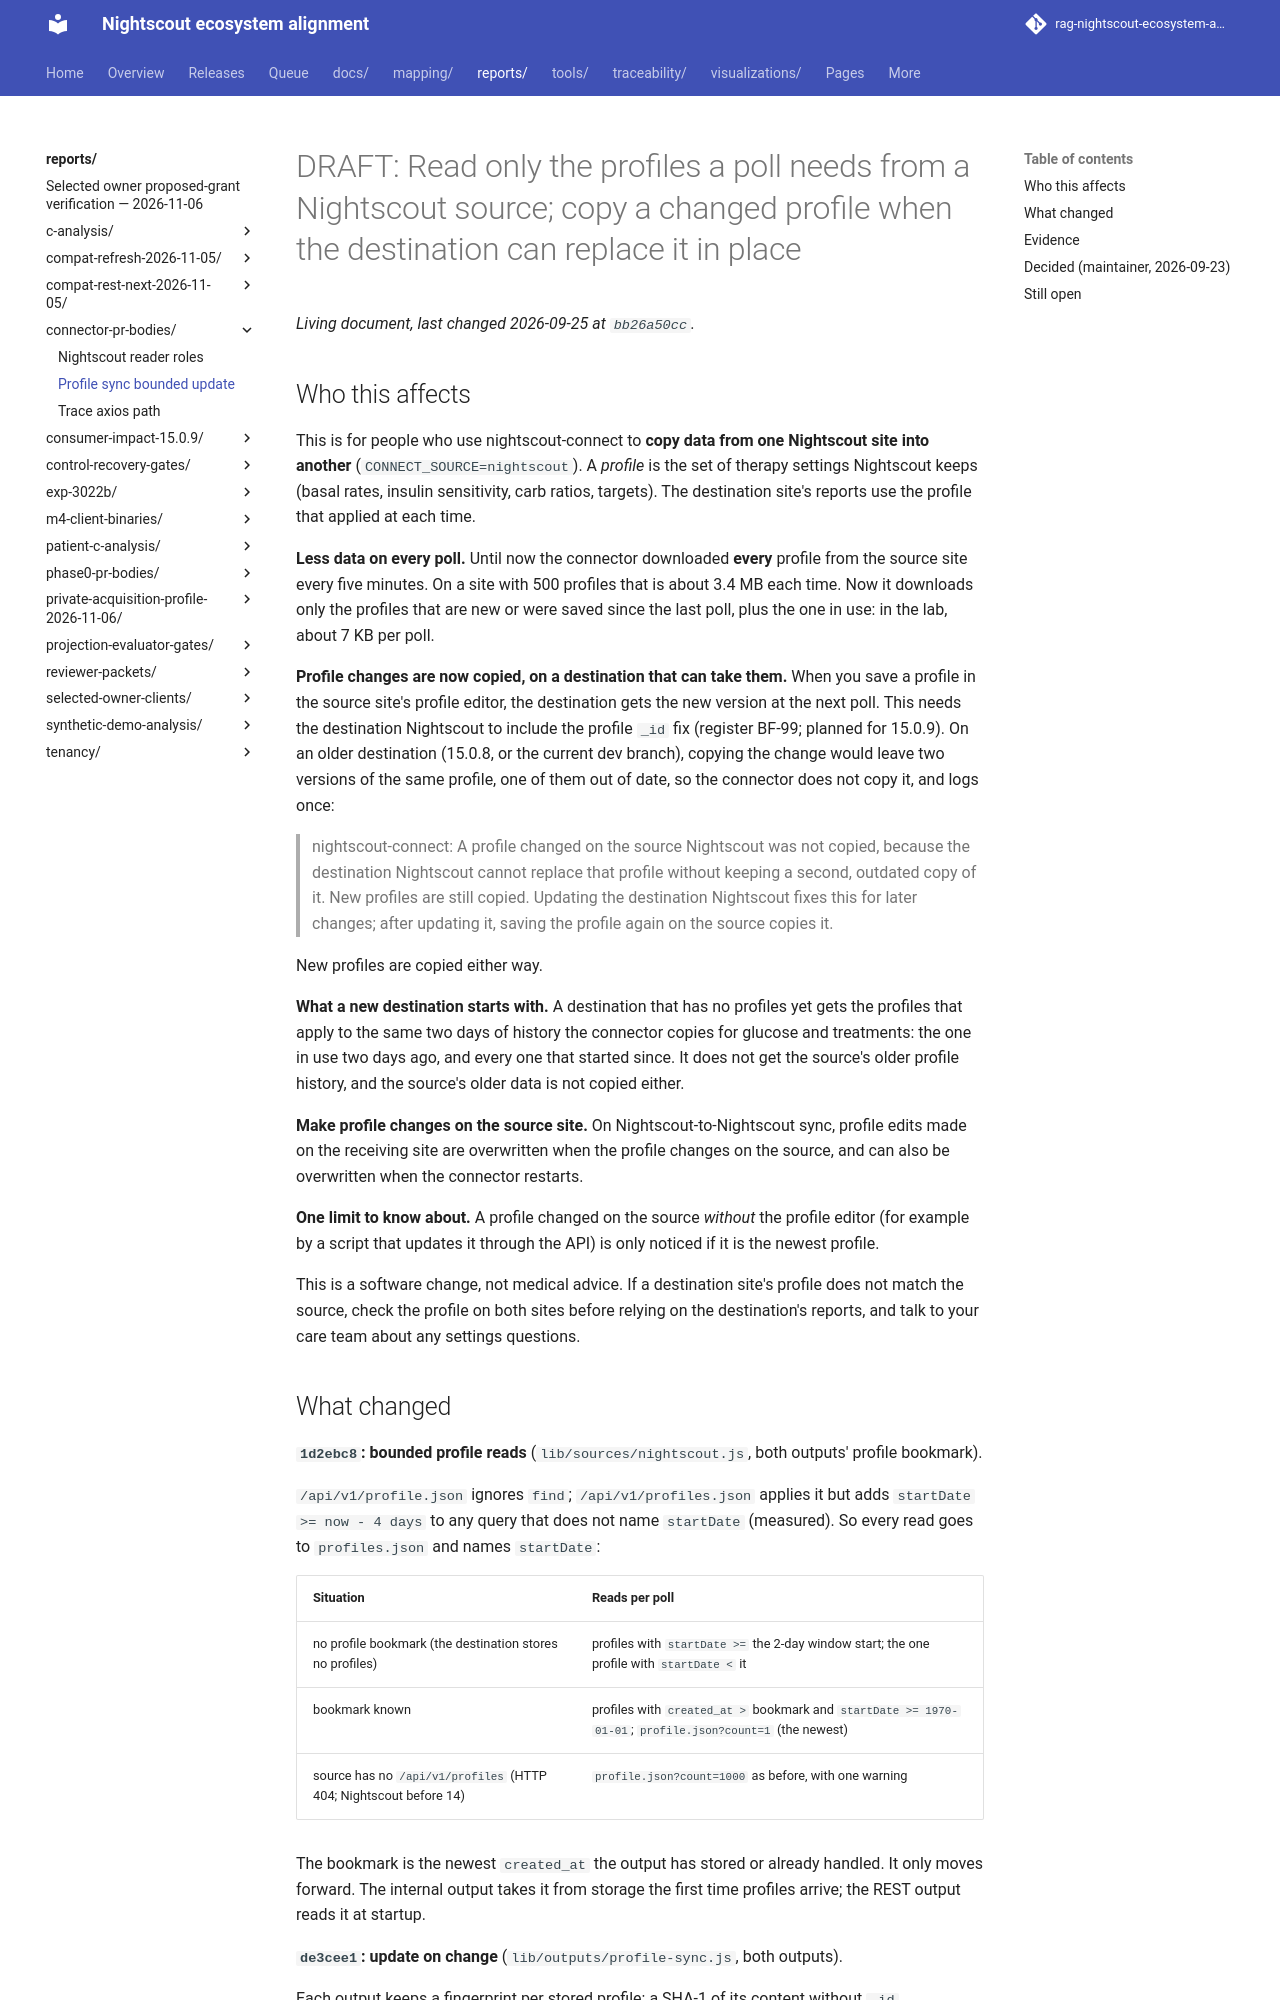

repository: bewest/rag-nightscout-ecosystem-alignment · page: reports/connector-pr-bodies/profile-sync-bounded-update.html · generator: mkdocs

<!-- DRAFT: not yet opened as a pull request. Branch fix/profile-sync-bounded-update, commits 1d2ebc8 and de3cee1, on fix/profile-duplicate-stall f924de2 (itself on dev fbd4e55 = v0.1.0-dev.2). Stacked: review after, or together with, fix/profile-duplicate-stall. -->

# DRAFT: Read only the profiles a poll needs from a Nightscout source; copy a changed profile when the destination can replace it in place

## Who this affects

This is for people who use nightscout-connect to **copy data from one Nightscout site into another**
(`CONNECT_SOURCE=nightscout`). A *profile* is the set of therapy settings Nightscout keeps (basal rates, insulin
sensitivity, carb ratios, targets). The destination site's reports use the profile that applied at each time.

**Less data on every poll.** Until now the connector downloaded **every** profile from the source site every five
minutes. On a site with 500 profiles that is about 3.4 MB each time. Now it downloads only the profiles that are new or
were saved since the last poll, plus the one in use: in the lab, about 7 KB per poll.

**Profile changes are now copied, on a destination that can take them.** When you save a profile in the source site's
profile editor, the destination gets the new version at the next poll. This needs the destination Nightscout to include
the profile `_id` fix (register BF-99; planned for 15.0.9). On an older destination (15.0.8, or the current dev branch),
copying the change would leave two versions of the same profile, one of them out of date, so the connector does not copy
it, and logs once:

> nightscout-connect: A profile changed on the source Nightscout was not copied, because the destination Nightscout
> cannot replace that profile without keeping a second, outdated copy of it. New profiles are still copied. Updating
> the destination Nightscout fixes this for later changes; after updating it, saving the profile again on the source
> copies it.

New profiles are copied either way.

**What a new destination starts with.** A destination that has no profiles yet gets the profiles that apply to the
same two days of history the connector copies for glucose and treatments: the one in use two days ago, and every one
that started since. It does not get the source's older profile history, and the source's older data is not copied
either.

**Make profile changes on the source site.** On Nightscout-to-Nightscout sync, profile edits made on the receiving
site are overwritten when the profile changes on the source, and can also be overwritten when the connector restarts.

**One limit to know about.** A profile changed on the source *without* the profile editor (for example by a script
that updates it through the API) is only noticed if it is the newest profile.

This is a software change, not medical advice. If a destination site's profile does not match the source, check the
profile on both sites before relying on the destination's reports, and talk to your care team about any settings
questions.
